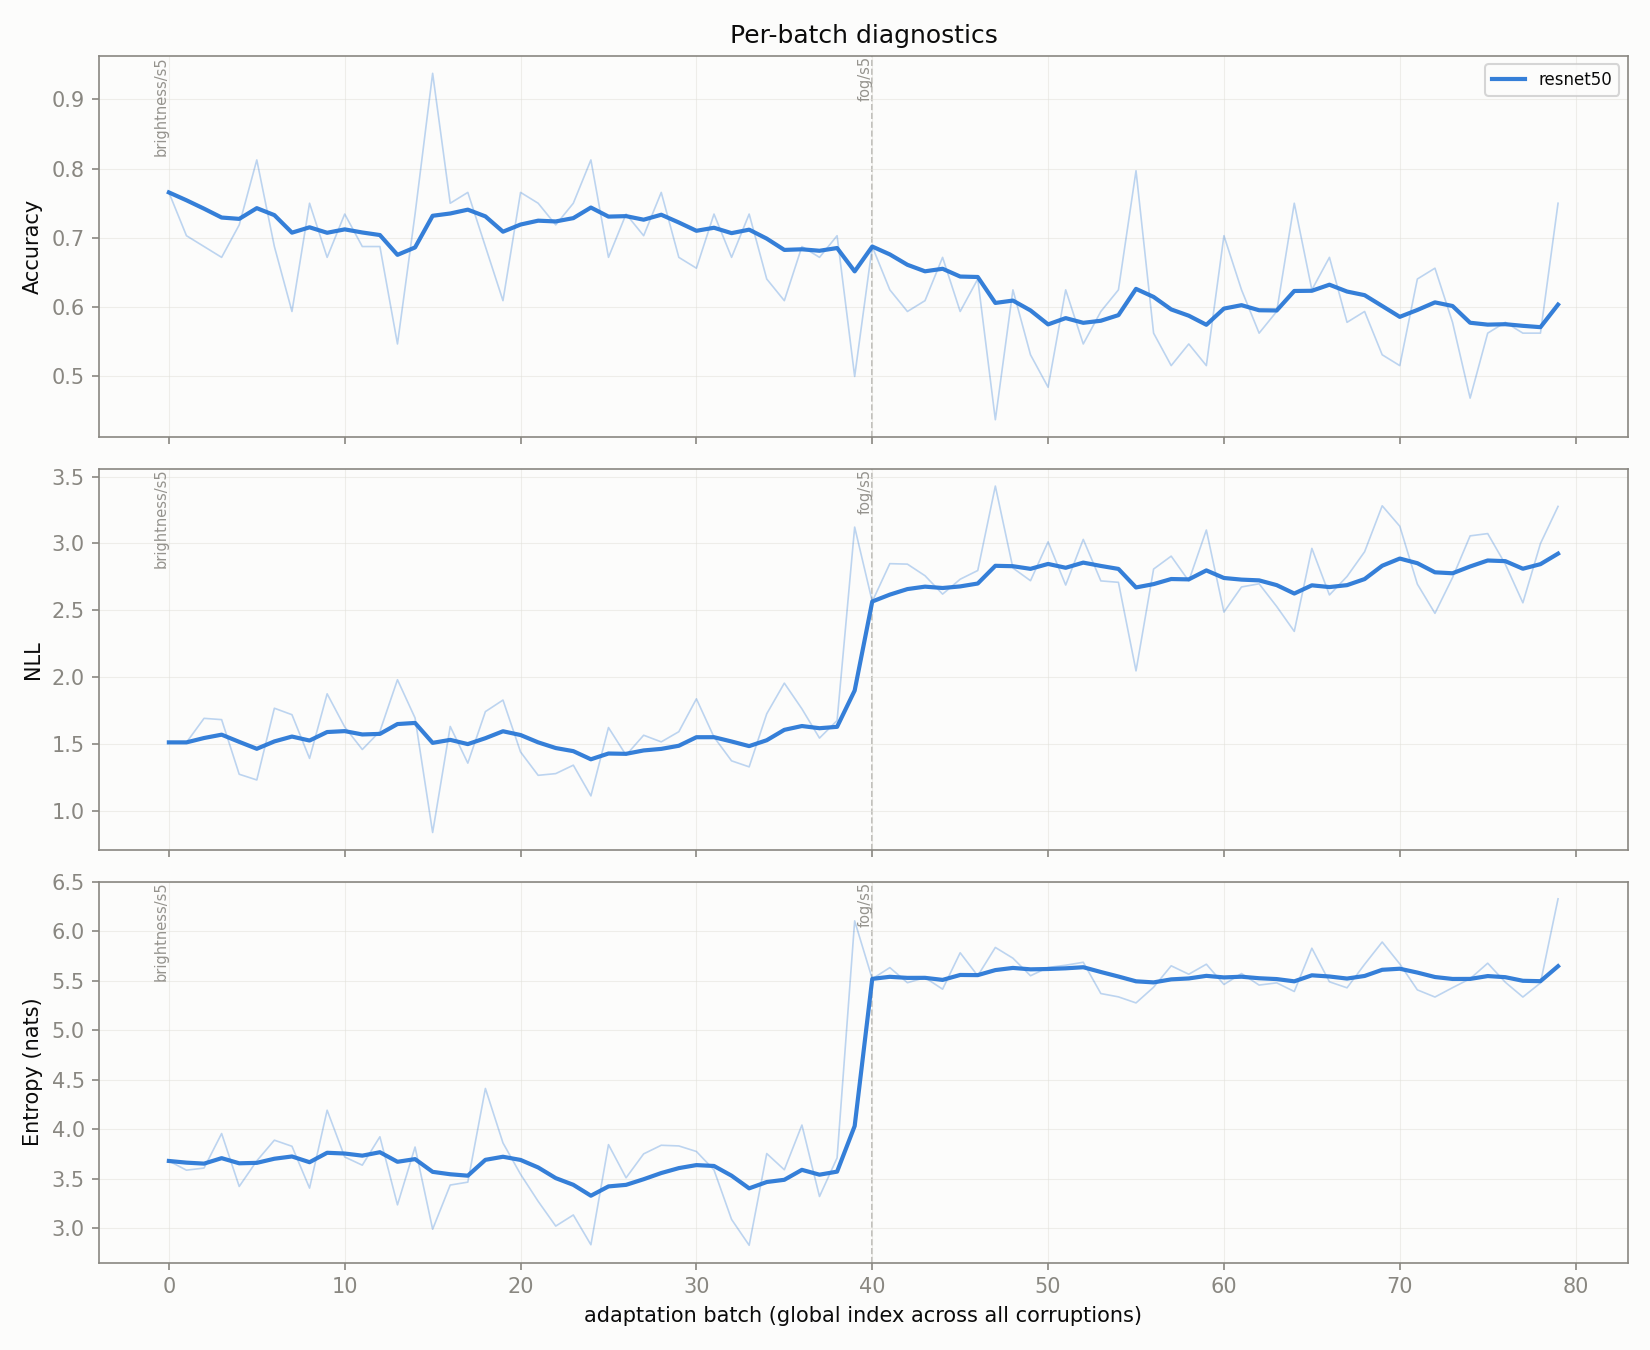

Values plotted in this chart, from the file beside it:
global_idx, corruption, model_acc, model_nll, model_ent, model_acc_run, model_nll_run, model_ent_run
0, brightness/s5, 0.7656, 1.511, 3.678, 0.7656, 1.511, 3.678
1, brightness/s5, 0.7031, 1.51, 3.585, 0.7344, 1.51, 3.632
2, brightness/s5, 0.6875, 1.691, 3.607, 0.7188, 1.57, 3.624
3, brightness/s5, 0.6719, 1.681, 3.956, 0.707, 1.598, 3.707
4, brightness/s5, 0.7188, 1.272, 3.421, 0.7094, 1.533, 3.649
5, brightness/s5, 0.8125, 1.229, 3.68, 0.7266, 1.482, 3.654
6, brightness/s5, 0.6875, 1.766, 3.889, 0.721, 1.523, 3.688
7, brightness/s5, 0.5938, 1.718, 3.827, 0.7051, 1.547, 3.705
8, brightness/s5, 0.75, 1.391, 3.404, 0.7101, 1.53, 3.672
9, brightness/s5, 0.6719, 1.874, 4.192, 0.7063, 1.564, 3.724
10, brightness/s5, 0.7344, 1.626, 3.719, 0.7088, 1.57, 3.723
11, brightness/s5, 0.6875, 1.457, 3.636, 0.707, 1.56, 3.716
12, brightness/s5, 0.6875, 1.593, 3.923, 0.7055, 1.563, 3.732
13, brightness/s5, 0.5469, 1.98, 3.235, 0.6942, 1.593, 3.696
14, brightness/s5, 0.7344, 1.693, 3.819, 0.6969, 1.599, 3.705
15, brightness/s5, 0.9375, 0.8357, 2.988, 0.7119, 1.552, 3.66
16, brightness/s5, 0.75, 1.63, 3.435, 0.7142, 1.556, 3.647
17, brightness/s5, 0.7656, 1.355, 3.464, 0.717, 1.545, 3.637
18, brightness/s5, 0.6875, 1.741, 4.412, 0.7155, 1.555, 3.677
19, brightness/s5, 0.6094, 1.827, 3.861, 0.7102, 1.569, 3.687
20, brightness/s5, 0.7656, 1.439, 3.544, 0.7128, 1.563, 3.68
21, brightness/s5, 0.75, 1.264, 3.271, 0.7145, 1.549, 3.661
22, brightness/s5, 0.7188, 1.277, 3.02, 0.7147, 1.537, 3.633
23, brightness/s5, 0.75, 1.34, 3.132, 0.7161, 1.529, 3.612
24, brightness/s5, 0.8125, 1.11, 2.831, 0.72, 1.512, 3.581
25, brightness/s5, 0.6719, 1.622, 3.844, 0.7181, 1.517, 3.591
26, brightness/s5, 0.7344, 1.415, 3.508, 0.7188, 1.513, 3.588
27, brightness/s5, 0.7031, 1.564, 3.75, 0.7182, 1.515, 3.594
28, brightness/s5, 0.7656, 1.514, 3.837, 0.7198, 1.515, 3.602
29, brightness/s5, 0.6719, 1.59, 3.83, 0.7182, 1.517, 3.61
30, brightness/s5, 0.6562, 1.837, 3.774, 0.7162, 1.527, 3.615
31, brightness/s5, 0.7344, 1.55, 3.588, 0.7168, 1.528, 3.614
32, brightness/s5, 0.6719, 1.372, 3.087, 0.7154, 1.523, 3.598
33, brightness/s5, 0.7344, 1.327, 2.826, 0.716, 1.518, 3.576
34, brightness/s5, 0.6406, 1.725, 3.753, 0.7138, 1.524, 3.581
35, brightness/s5, 0.6094, 1.954, 3.589, 0.7109, 1.536, 3.581
36, brightness/s5, 0.6875, 1.762, 4.042, 0.7103, 1.542, 3.593
37, brightness/s5, 0.6719, 1.543, 3.319, 0.7093, 1.542, 3.586
38, brightness/s5, 0.7031, 1.674, 3.709, 0.7091, 1.545, 3.589
39, brightness/s5, 0.5, 3.122, 6.107, 0.7039, 1.584, 3.652
40, fog/s5, 0.6875, 2.565, 5.52, 0.6875, 2.565, 5.52
41, fog/s5, 0.625, 2.849, 5.634, 0.6562, 2.707, 5.577
42, fog/s5, 0.5938, 2.845, 5.481, 0.6354, 2.753, 5.545
43, fog/s5, 0.6094, 2.758, 5.533, 0.6289, 2.754, 5.542
44, fog/s5, 0.6719, 2.621, 5.416, 0.6375, 2.728, 5.517
45, fog/s5, 0.5938, 2.732, 5.784, 0.6302, 2.728, 5.562
46, fog/s5, 0.6406, 2.797, 5.551, 0.6317, 2.738, 5.56
47, fog/s5, 0.4375, 3.43, 5.838, 0.6074, 2.825, 5.595
48, fog/s5, 0.625, 2.816, 5.729, 0.6094, 2.824, 5.61
49, fog/s5, 0.5312, 2.721, 5.552, 0.6016, 2.813, 5.604
50, fog/s5, 0.4844, 3.012, 5.636, 0.5909, 2.831, 5.607
51, fog/s5, 0.625, 2.689, 5.658, 0.5938, 2.82, 5.611
52, fog/s5, 0.5469, 3.03, 5.688, 0.5901, 2.836, 5.617
53, fog/s5, 0.5938, 2.72, 5.372, 0.5904, 2.828, 5.6
54, fog/s5, 0.625, 2.709, 5.338, 0.5927, 2.82, 5.582
55, fog/s5, 0.7969, 2.046, 5.277, 0.6055, 2.771, 5.563
56, fog/s5, 0.5625, 2.808, 5.436, 0.6029, 2.773, 5.556
57, fog/s5, 0.5156, 2.905, 5.652, 0.5981, 2.781, 5.561
58, fog/s5, 0.5469, 2.719, 5.567, 0.5954, 2.777, 5.561
59, fog/s5, 0.5156, 3.101, 5.669, 0.5914, 2.794, 5.567
... 20 more rows
